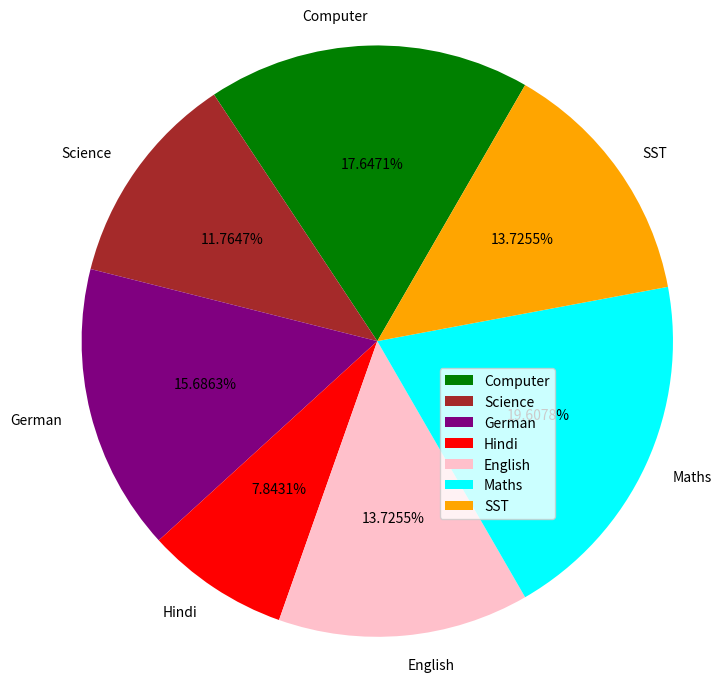

Write Python code to recreate this figure.
import matplotlib.pyplot as plt

subjects = ['Computer', 'Science', 'German', 'Hindi', 'English', 'Maths', 'SST']
slices = [9,6,8,4,7,10,7]
colors = ['green', 'brown', 'purple', 'red', 'pink', 'aqua', 'orange']

plt.pie(slices, labels = subjects, colors=colors, 
        startangle=60, shadow = False, explode=(0,0,0,0,0,0,0),
        radius = 2, autopct = '%4.4f%%')
plt.legend()
plt.show()